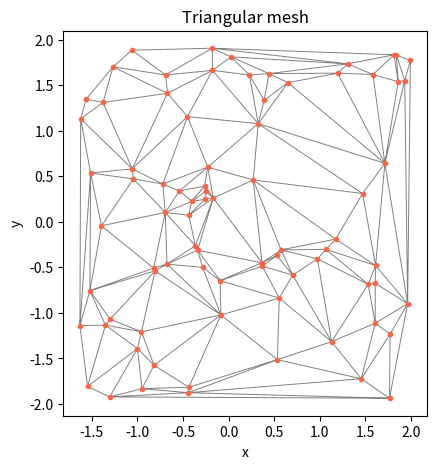
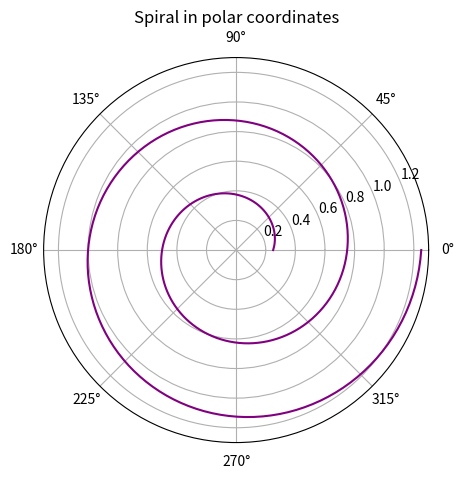
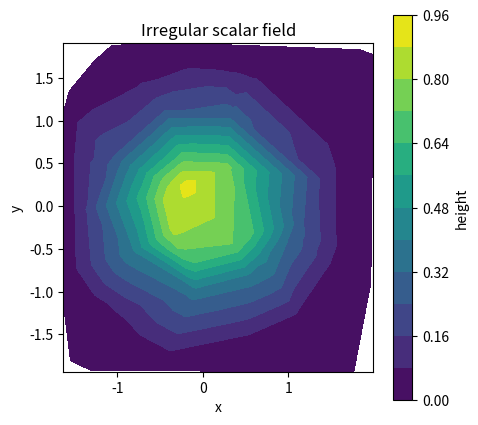
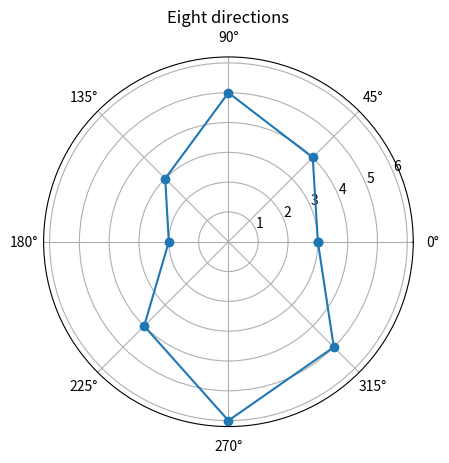

Write the Python code that produced these figures, in order.
import numpy as np
import matplotlib.pyplot as plt
rng = np.random.default_rng(30)
px = rng.uniform(-2, 2, 80)
py = rng.uniform(-2, 2, 80)
pz = np.exp(-(px**2 + py**2))

fig, ax = plt.subplots(figsize=(5, 5))
ax.triplot(px, py, color="gray", linewidth=0.7)
ax.scatter(px, py, s=9, color="tomato")
ax.set(xlabel="x", ylabel="y", title="Triangular mesh")
ax.set_aspect("equal")
plt.show()

theta = np.linspace(0, 4 * np.pi, 250)
radius = 0.25 + theta / (4 * np.pi)
fig, ax = plt.subplots(subplot_kw={"projection": "polar"}, figsize=(5, 5))
ax.plot(theta, radius, color="purple")
ax.set_title("Spiral in polar coordinates")
plt.show()

# TODO: ax.tricontourf(px, py, pz, levels=12) + fig.colorbar

fig, ax = plt.subplots(figsize=(5, 5))
mesh = ax.tricontourf(px, py, pz, levels=12, cmap="viridis")
fig.colorbar(mesh, ax=ax, label="height")
ax.set(xlabel="x", ylabel="y", title="Irregular scalar field")
ax.set_aspect("equal")
plt.show()

directions = np.linspace(0, 2 * np.pi, 8, endpoint=False)
radius = np.array([3, 4, 5, 3, 2, 4, 6, 5])
# TODO: 首尾连接后，用 polar Axes 画图

directions = np.linspace(0, 2 * np.pi, 8, endpoint=False)
radius = np.array([3, 4, 5, 3, 2, 4, 6, 5])
closed_theta = np.r_[directions, directions[0]]
closed_radius = np.r_[radius, radius[0]]
fig, ax = plt.subplots(subplot_kw={"projection": "polar"})
ax.plot(closed_theta, closed_radius, marker="o")
ax.set_title("Eight directions")
plt.show()
